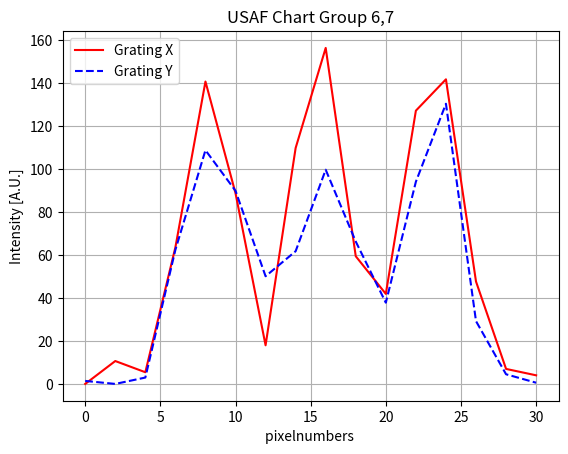

This figure's Python source:
#!/usr/bin/env python3
# -*- coding: utf-8 -*-
"""
Created on Sun May  7 03:22:49 2023

[redacted]
"""

import matplotlib.pyplot as plt
import numpy as np

# Generate some sample data
dPix = 2 # effective pixelsize: 2µm

y1 = np.array((0, # x-direction
        10.643,
        5.435,
        63.525,
        140.6,
        88.668,
        17.95,
        109.708,
        156.231,
        59.364,
        41.861,
        127.056,
        141.631,
        47.617, 
        6.979,
        4)) 
y2 = np.array((1.389, # y-direction
        0,
        2.963,
        62.37,
        108.665,
        89.787,
        50.072,
        61.71,
        99.587,
        66.193,
        37.778,
        94.01,
        130.28,
        29.195,
        4.486,
        0.556))

x = dPix*np.linspace(0, y1.shape[0]-1, y1.shape[0])

# Create the plot
fig, ax = plt.subplots()

# Set the line colors and styles
ax.plot(x, y1, label='Grating X', color='red', linestyle='solid')
ax.plot(x, y2, label='Grating Y', color='blue', linestyle='dashed')

# Set the title and axis labels
ax.set_title('USAF Chart Group 6,7')
ax.set_xlabel('pixelnumbers ')
ax.set_ylabel('Intensity [A.U.]')

# Customize the tick marks and axis scales
ax.set_xticks(np.arange(0, np.max(x)+2, 5))
ax.set_yticks(np.arange(-1, 1.1, 0.5))
ax.set_yscale('linear')


# Add a legend and gridlines
ax.legend()
ax.grid(True)

# Save the plot as a PDF file for publication
plt.savefig('ESP32_USAF_group6.7_4.3mum_y_direction.png', dpi=300, format='pdf', bbox_inches='tight')
